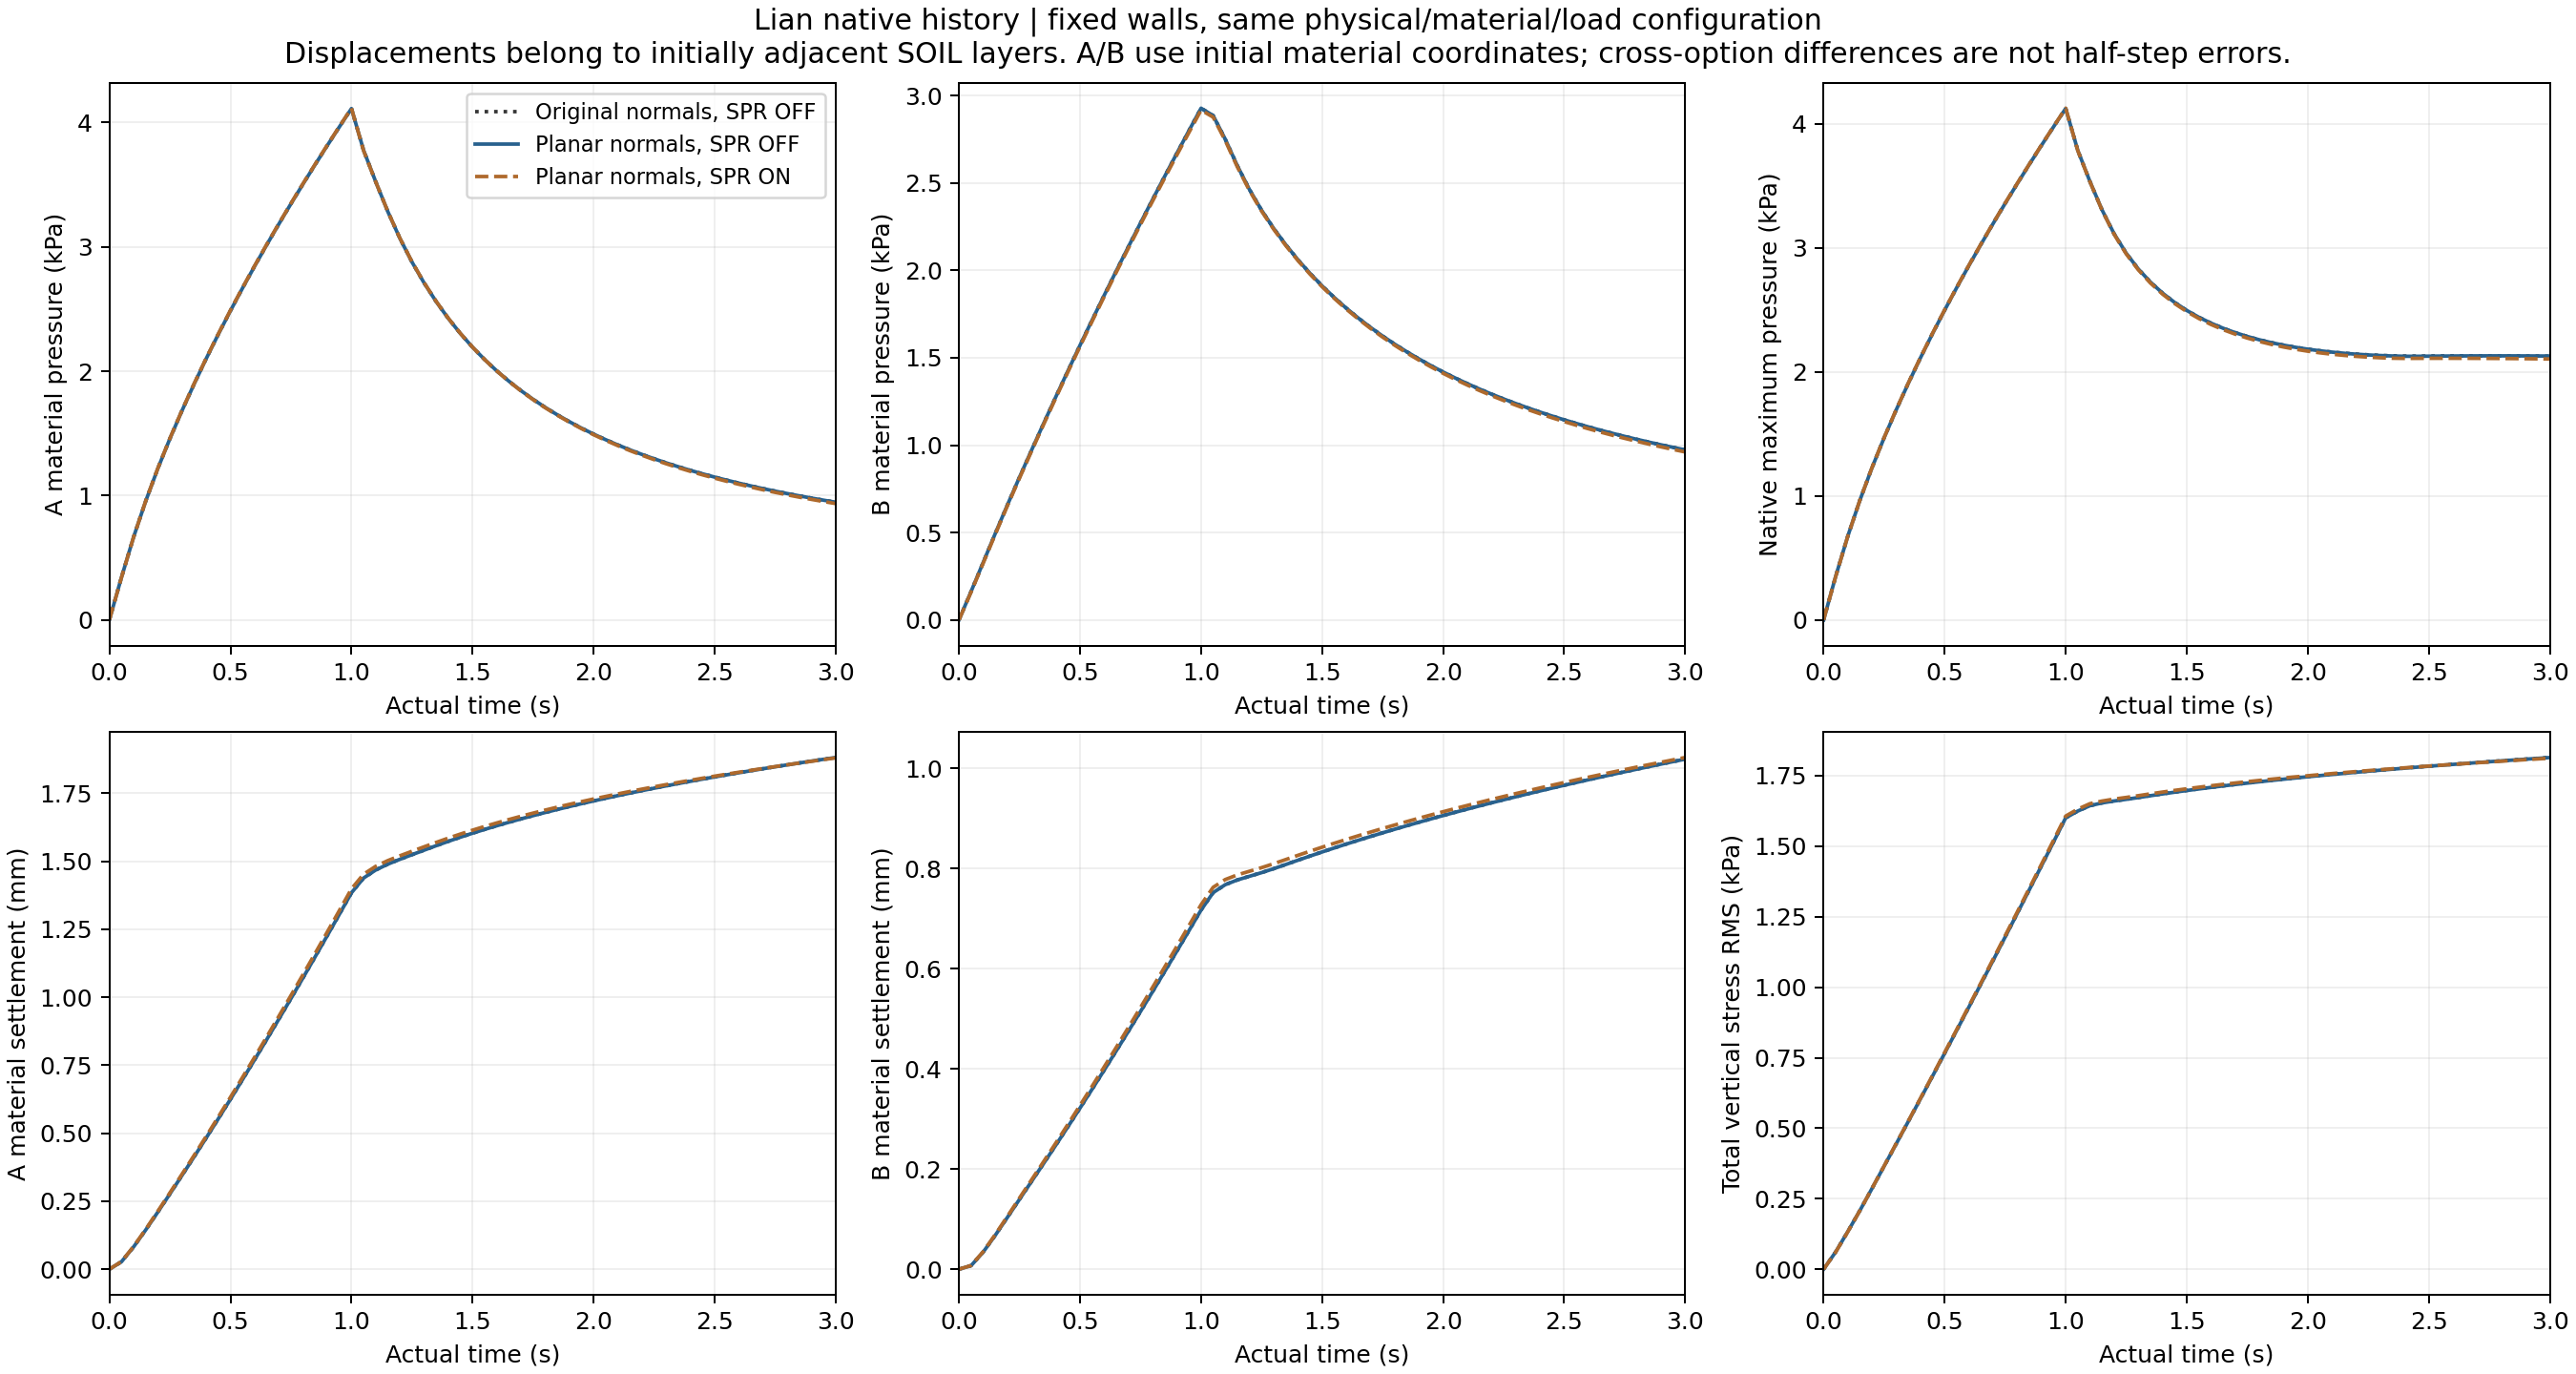

The table this chart was drawn from, first rows:
time_s, source_prior_time_s, drainage_active, potential_drained_count, drained_abs_max_pa, force_N_m, expected13_node_force_N_m, loaded_count, id1744_x_m, id1744_pressure_pa, id1744_load_az, pressure_mean_pa, pressure_min_pa, sigma_zz_rms_pa, vmax_m_s, A_id, A_pressure_pa, A_settlement_mm, B_id, B_pressure_pa, B_settlement_mm, part, pressure_max_pa, total_sigma_zz_rms_pa
0, 0, False, 188, , -0, 0, 0, 0, 0, 0, 0, 0, 0, 0, 1845, 0, 0, 2943, 0, 0, 0, 0, 0
0, 0, False, 188, , -0, 0, 0, 0, 0, 0, 0, 0, 0, 0, 1845, 0, 0, 2943, 0, 0, 0, 0, 0
0, 0, False, 188, , -0, 0, 0, 0, 0, 0, 0, 0, 0, 0, 1845, 0, 0, 2943, 0, 0, 0, 0, 0
0.05, 0.04999, False, 188, , 649.9, 649.9, 13, 1.3149941818890077e-06, 342.4, -2.512, 30.55, 0.5971, 23.02, 0.001096, 1845, 342.3, 0.02694, 2943, 165.1, 0.007563, 1, 352, 61.37
0.05, 0.04999, False, 188, , 649.9, 649.9, 13, 1.3149943332107388e-06, 342.4, -2.512, 30.55, 0.5971, 23.02, 0.001096, 1845, 342.3, 0.02694, 2943, 165.1, 0.007563, 1, 352, 61.37
0.05, 0.04999, False, 188, , 649.9, 649.9, 13, 2.3651740961613216e-07, 340.8, -2.512, 29.76, 0.5855, 23.27, 0.001112, 1845, 340.6, 0.02774, 2943, 161.6, 0.007826, 1, 350.2, 60.78
0.1, 0.1, False, 188, , 1300, 1300, 13, 2.4675091826654788e-06, 665.8, -5.025, 65.17, 3.874, 54.24, 0.001372, 1845, 664.7, 0.08088, 2943, 334.5, 0.03531, 2, 675.8, 133.5
0.1, 0.1, False, 188, , 1300, 1300, 13, 2.4675077137224132e-06, 665.8, -5.025, 65.17, 3.874, 54.24, 0.001372, 1845, 664.7, 0.08088, 2943, 334.5, 0.03531, 2, 675.8, 133.5
0.1, 0.1, False, 188, , 1300, 1300, 13, 4.6505859791354521e-07, 665.7, -5.025, 63.53, 3.817, 54.68, 0.00139, 1845, 664.6, 0.08255, 2943, 330.2, 0.03617, 2, 675.3, 132.9
0.15, 0.15, False, 188, , 1950, 1950, 13, 3.5950268032909289e-06, 954.9, -7.537, 96.85, 14.55, 89.04, 0.001494, 1845, 952.9, 0.1423, 2943, 503.2, 0.06931, 3, 965.3, 208.1
0.15, 0.15, False, 188, , 1950, 1950, 13, 3.595015468294851e-06, 954.9, -7.537, 96.85, 14.55, 89.03, 0.001494, 1845, 952.9, 0.1423, 2943, 503.2, 0.06931, 3, 965.3, 208.1
0.15, 0.15, False, 188, , 1950, 1950, 13, 7.3926018072201717e-07, 955.9, -7.537, 94.83, 14.02, 89.73, 0.001513, 1845, 953.9, 0.1449, 2943, 498.6, 0.07074, 3, 965.9, 208
0.2, 0.2, False, 188, , 2600, 2600, 13, 4.7949821594418285e-06, 1216, -10.05, 130.1, 20.45, 126.5, 0.001554, 1845, 1214, 0.2071, 2943, 668.6, 0.105, 4, 1227, 286.3
0.2, 0.2, False, 188, , 2600, 2600, 13, 4.794950008413052e-06, 1216, -10.05, 130.1, 20.45, 126.5, 0.001555, 1845, 1214, 0.2071, 2943, 668.6, 0.105, 4, 1227, 286.3
0.2, 0.2, False, 188, , 2600, 2600, 13, 1.0864114866950702e-06, 1218, -10.05, 128, 16.34, 127.5, 0.001574, 1845, 1216, 0.2106, 2943, 663.9, 0.107, 4, 1229, 286.7
0.25, 0.25, False, 188, , 3250, 3250, 13, 6.080130537443225e-06, 1457, -12.56, 163.7, 24.83, 165.5, 0.001585, 1845, 1454, 0.2732, 2943, 829.8, 0.1406, 5, 1468, 365.3
0.25, 0.25, False, 188, , 3250, 3250, 13, 6.080070380325902e-06, 1457, -12.56, 163.7, 24.82, 165.5, 0.001585, 1845, 1454, 0.2732, 2943, 829.8, 0.1406, 5, 1468, 365.3
0.25, 0.25, False, 188, , 3250, 3250, 13, 1.5117477235941259e-06, 1460, -12.56, 161, 20.02, 166.8, 0.001604, 1845, 1456, 0.2776, 2943, 824.7, 0.1432, 5, 1470, 366.1
0.3, 0.3, False, 188, , 3900, 3900, 13, 7.4365148920285197e-06, 1682, -15.07, 197.3, 30.56, 205.5, 0.001609, 1845, 1679, 0.3399, 2943, 987.3, 0.1758, 6, 1694, 444.5
0.3, 0.3, False, 188, , 3900, 3900, 13, 7.4364234938682444e-06, 1682, -15.07, 197.3, 30.56, 205.5, 0.001609, 1845, 1679, 0.3399, 2943, 987.4, 0.1759, 6, 1694, 444.5
0.3, 0.3, False, 188, , 3900, 3900, 13, 2.0098128276191742e-06, 1685, -15.07, 194.4, 25.01, 207.1, 0.001627, 1845, 1681, 0.3452, 2943, 982, 0.179, 6, 1696, 445.6
0.35, 0.35, False, 188, , 4550, 4550, 13, 8.8388631444602103e-06, 1896, -17.59, 231.5, 36.79, 246.3, 0.001635, 1845, 1892, 0.4072, 2943, 1143, 0.2109, 7, 1908, 524.1
0.35, 0.35, False, 188, , 4550, 4550, 13, 8.8387577868295722e-06, 1896, -17.59, 231.5, 36.79, 246.3, 0.001635, 1845, 1892, 0.4072, 2943, 1143, 0.2109, 7, 1908, 524.1
0.35, 0.35, False, 188, , 4550, 4550, 13, 2.5704126364149742e-06, 1900, -17.59, 228.3, 30.53, 248.2, 0.001654, 1845, 1895, 0.4134, 2943, 1137, 0.2145, 7, 1910, 525.6
0.4, 0.4, False, 188, , 5200, 5200, 13, 1.0283391036841509e-05, 2101, -20.1, 265.9, 44.02, 287.9, 0.001664, 1845, 2096, 0.4755, 2943, 1295, 0.246, 8, 2112, 604.1
0.4, 0.4, False, 188, , 5200, 5200, 13, 1.0283283848916417e-05, 2101, -20.1, 265.9, 44.02, 287.9, 0.001664, 1845, 2096, 0.4755, 2943, 1295, 0.246, 8, 2112, 604.1
0.4, 0.4, False, 188, , 5200, 5200, 13, 3.1858557297170004e-06, 2104, -20.1, 262.3, 37.1, 290.1, 0.001683, 1845, 2099, 0.4826, 2943, 1290, 0.2501, 8, 2115, 605.9
0.45, 0.45, False, 188, , 5850, 5850, 13, 1.1767022629441987e-05, 2297, -22.61, 300.6, 51.74, 330.4, 0.001692, 1845, 2292, 0.5447, 2943, 1446, 0.2814, 9, 2308, 684.6
0.45, 0.45, False, 188, , 5850, 5850, 13, 1.1766921634420893e-05, 2297, -22.61, 300.6, 51.81, 330.4, 0.001692, 1845, 2292, 0.5447, 2943, 1446, 0.2814, 9, 2308, 684.6
0.45, 0.45, False, 188, , 5850, 5850, 13, 3.8500981352905208e-06, 2300, -22.61, 296.7, 44.44, 332.9, 0.001711, 1845, 2295, 0.5527, 2943, 1440, 0.2861, 9, 2311, 686.9
0.5, 0.5, False, 188, , 6500, 6500, 13, 1.3283666386837314e-05, 2485, -25.13, 335.6, 57.31, 373.6, 0.001718, 1845, 2480, 0.6149, 2943, 1594, 0.3171, 10, 2497, 765.7
0.5, 0.5, False, 188, , 6500, 6500, 13, 1.3283583292763685e-05, 2485, -25.13, 335.6, 57.4, 373.6, 0.001718, 1845, 2480, 0.6149, 2943, 1594, 0.3171, 10, 2497, 765.7
0.5, 0.5, False, 188, , 6500, 6500, 13, 4.5574504612483329e-06, 2489, -25.13, 331.3, 52.48, 376.4, 0.001737, 1845, 2484, 0.6238, 2943, 1587, 0.3223, 10, 2500, 768.3
0.55, 0.55, False, 188, , 7150, 7150, 13, 1.4826402907860738e-05, 2668, -27.64, 370.8, 62.97, 417.5, 0.001742, 1845, 2662, 0.6859, 2943, 1739, 0.3531, 11, 2679, 847.3
0.55, 0.55, False, 188, , 7150, 7150, 13, 1.4826351539036055e-05, 2668, -27.64, 370.8, 63.08, 417.5, 0.001742, 1845, 2662, 0.686, 2943, 1739, 0.3531, 11, 2679, 847.3
0.55, 0.55, False, 188, , 7150, 7150, 13, 5.3027282622821343e-06, 2671, -27.64, 366.1, 61.06, 420.6, 0.00176, 1845, 2666, 0.6958, 2943, 1732, 0.3589, 11, 2682, 850.3
0.6, 0.6, False, 188, , 7800, 7800, 13, 1.6389416737970127e-05, 2844, -30.15, 406.3, 68.65, 462.1, 0.001764, 1845, 2839, 0.7579, 2943, 1882, 0.3895, 12, 2856, 929.4
0.6, 0.6, False, 188, , 7800, 7800, 13, 1.6389395971350308e-05, 2844, -30.15, 406.3, 68.77, 462.1, 0.001764, 1845, 2839, 0.7579, 2943, 1882, 0.3895, 12, 2856, 929.3
0.6, 0.6, False, 188, , 7800, 7800, 13, 6.0810224408811743e-06, 2848, -30.15, 401.2, 66.8, 465.6, 0.001782, 1845, 2842, 0.7687, 2943, 1875, 0.3958, 12, 2859, 932.8
0.65, 0.65, False, 188, , 8450, 8450, 13, 1.7967013402326069e-05, 3016, -32.66, 442.1, 74.38, 507.3, 0.001785, 1845, 3010, 0.8306, 2943, 2024, 0.4263, 13, 3028, 1012
0.65, 0.65, False, 188, , 8450, 8450, 13, 1.796703858266918e-05, 3016, -32.66, 442, 74.52, 507.3, 0.001785, 1845, 3010, 0.8306, 2943, 2024, 0.4263, 13, 3028, 1012
0.65, 0.65, False, 188, , 8450, 8450, 13, 6.8867138338606678e-06, 3019, -32.66, 436.6, 72.37, 511.1, 0.001802, 1845, 3013, 0.8423, 2943, 2016, 0.433, 13, 3031, 1016
0.7, 0.7, False, 188, , 9100, 9100, 13, 1.955340327768193e-05, 3183, -35.18, 478, 80.24, 553.1, 0.001804, 1845, 3177, 0.9041, 2943, 2163, 0.4634, 14, 3195, 1095
0.7, 0.7, False, 188, , 9100, 9100, 13, 1.9553480823346877e-05, 3183, -35.18, 478, 80.4, 553.1, 0.001804, 1845, 3177, 0.9041, 2943, 2163, 0.4634, 14, 3195, 1095
0.7, 0.7, False, 188, , 9100, 9100, 13, 7.7170997646641414e-06, 3186, -35.18, 472.2, 78.06, 557.2, 0.001821, 1845, 3180, 0.9167, 2943, 2154, 0.4706, 14, 3197, 1099
0.75, 0.75, False, 188, , 9750, 9750, 13, 2.1143159785992432e-05, 3346, -37.69, 514.2, 86.22, 599.4, 0.001822, 1845, 3340, 0.9783, 2943, 2300, 0.5009, 15, 3358, 1178
0.75, 0.75, False, 188, , 9750, 9750, 13, 2.1143287016880095e-05, 3346, -37.69, 514.2, 86.39, 599.4, 0.001822, 1845, 3340, 0.9783, 2943, 2300, 0.5009, 15, 3358, 1178
0.75, 0.75, False, 188, , 9750, 9750, 13, 8.5688225350492526e-06, 3349, -37.69, 508, 83.87, 603.9, 0.001838, 1845, 3343, 0.9918, 2943, 2291, 0.5085, 15, 3360, 1183
0.8, 0.8, False, 188, , 10400, 10400, 13, 2.2732551685425721e-05, 3505, -40.2, 550.6, 92.31, 646.3, 0.001839, 1845, 3499, 1.053, 2943, 2435, 0.5387, 16, 3517, 1262
0.8, 0.8, False, 188, , 10400, 10400, 13, 2.2732753213390346e-05, 3505, -40.2, 550.6, 92.5, 646.3, 0.001839, 1845, 3499, 1.053, 2943, 2435, 0.5387, 16, 3517, 1262
0.8, 0.8, False, 188, , 10400, 10400, 13, 9.4387392413279181e-06, 3509, -40.2, 544, 89.79, 651.1, 0.001855, 1845, 3502, 1.068, 2943, 2426, 0.5467, 16, 3520, 1267
0.85, 0.85, False, 188, , 11050, 11050, 13, 2.4318008543964015e-05, 3661, -42.71, 587.2, 98.51, 693.6, 0.001855, 1845, 3655, 1.129, 2943, 2569, 0.5769, 17, 3673, 1346
0.85, 0.85, False, 188, , 11050, 11050, 13, 2.4318274887796055e-05, 3661, -42.71, 587.2, 98.72, 693.6, 0.001855, 1845, 3655, 1.129, 2943, 2569, 0.5769, 17, 3673, 1346
0.85, 0.85, False, 188, , 11050, 11050, 13, 1.032387121139045e-05, 3664, -42.71, 580.2, 95.82, 698.8, 0.001871, 1845, 3658, 1.144, 2943, 2559, 0.5853, 17, 3675, 1351
0.9, 0.9, False, 188, , 11700, 11700, 13, 2.5896218229813243e-05, 3814, -45.23, 624, 104.8, 741.5, 0.001871, 1845, 3807, 1.205, 2943, 2701, 0.6155, 18, 3826, 1431
0.9, 0.9, False, 188, , 11700, 11700, 13, 2.589657098497354e-05, 3814, -45.23, 624, 105, 741.5, 0.001871, 1845, 3807, 1.205, 2943, 2701, 0.6155, 18, 3826, 1430
0.9, 0.9, False, 188, , 11700, 11700, 13, 1.1221789518609229e-05, 3817, -45.23, 616.6, 101.9, 746.9, 0.001886, 1845, 3810, 1.221, 2943, 2691, 0.6243, 18, 3828, 1436
0.95, 0.95, False, 188, , 12350, 12350, 13, 2.7463244588402216e-05, 3964, -47.74, 661.1, 111.2, 789.8, 0.001886, 1845, 3957, 1.282, 2943, 2831, 0.6545, 19, 3976, 1515
0.95, 0.95, False, 188, , 12350, 12350, 13, 2.7463685131356109e-05, 3964, -47.74, 661, 111.4, 789.8, 0.001886, 1845, 3957, 1.282, 2943, 2831, 0.6545, 19, 3976, 1515
0.95, 0.95, False, 188, , 12350, 12350, 13, 1.2130633252532503e-05, 3967, -47.74, 653.2, 108.2, 795.6, 0.0019, 1845, 3960, 1.299, 2943, 2821, 0.6637, 19, 3978, 1521
... 123 more rows
